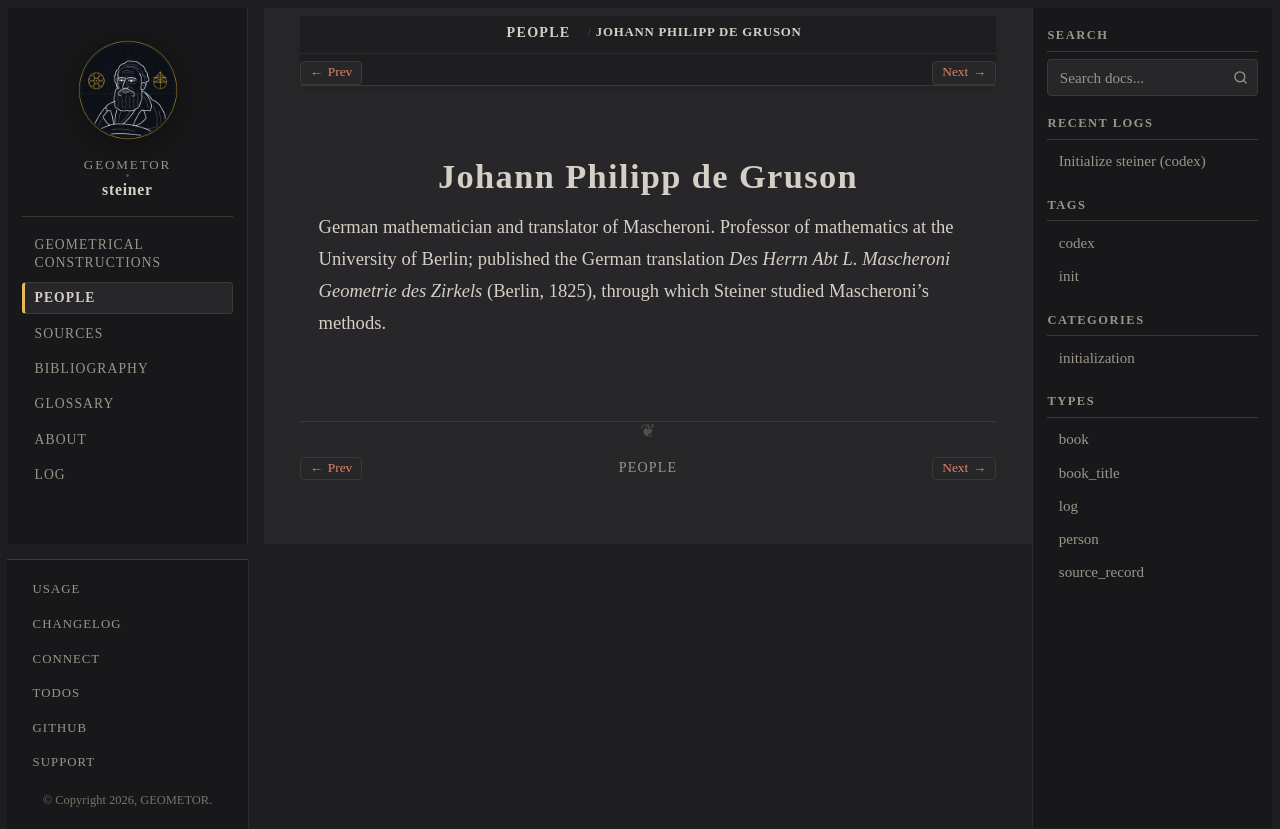

repository: geometor/steiner · page: people/grueson.html · generator: sphinx

:type: person
:death_year: 1857
:death_label: 1857
:lifespan: 1768–1857
:excerpt: German mathematician and translator of Mascheroni. Professor of mathematics at the University of Berlin; published the German translation Des Herrn Abt L. Mascheroni Geometrie des Zirkels (Berlin, 1825), through…

.. _person-grueson:

Johann Philipp de Gruson
========================

German mathematician and translator of Mascheroni. Professor of mathematics at the University of Berlin; published the German translation *Des Herrn Abt L. Mascheroni Geometrie des Zirkels* (Berlin, 1825), through which Steiner studied Mascheroni's methods.
